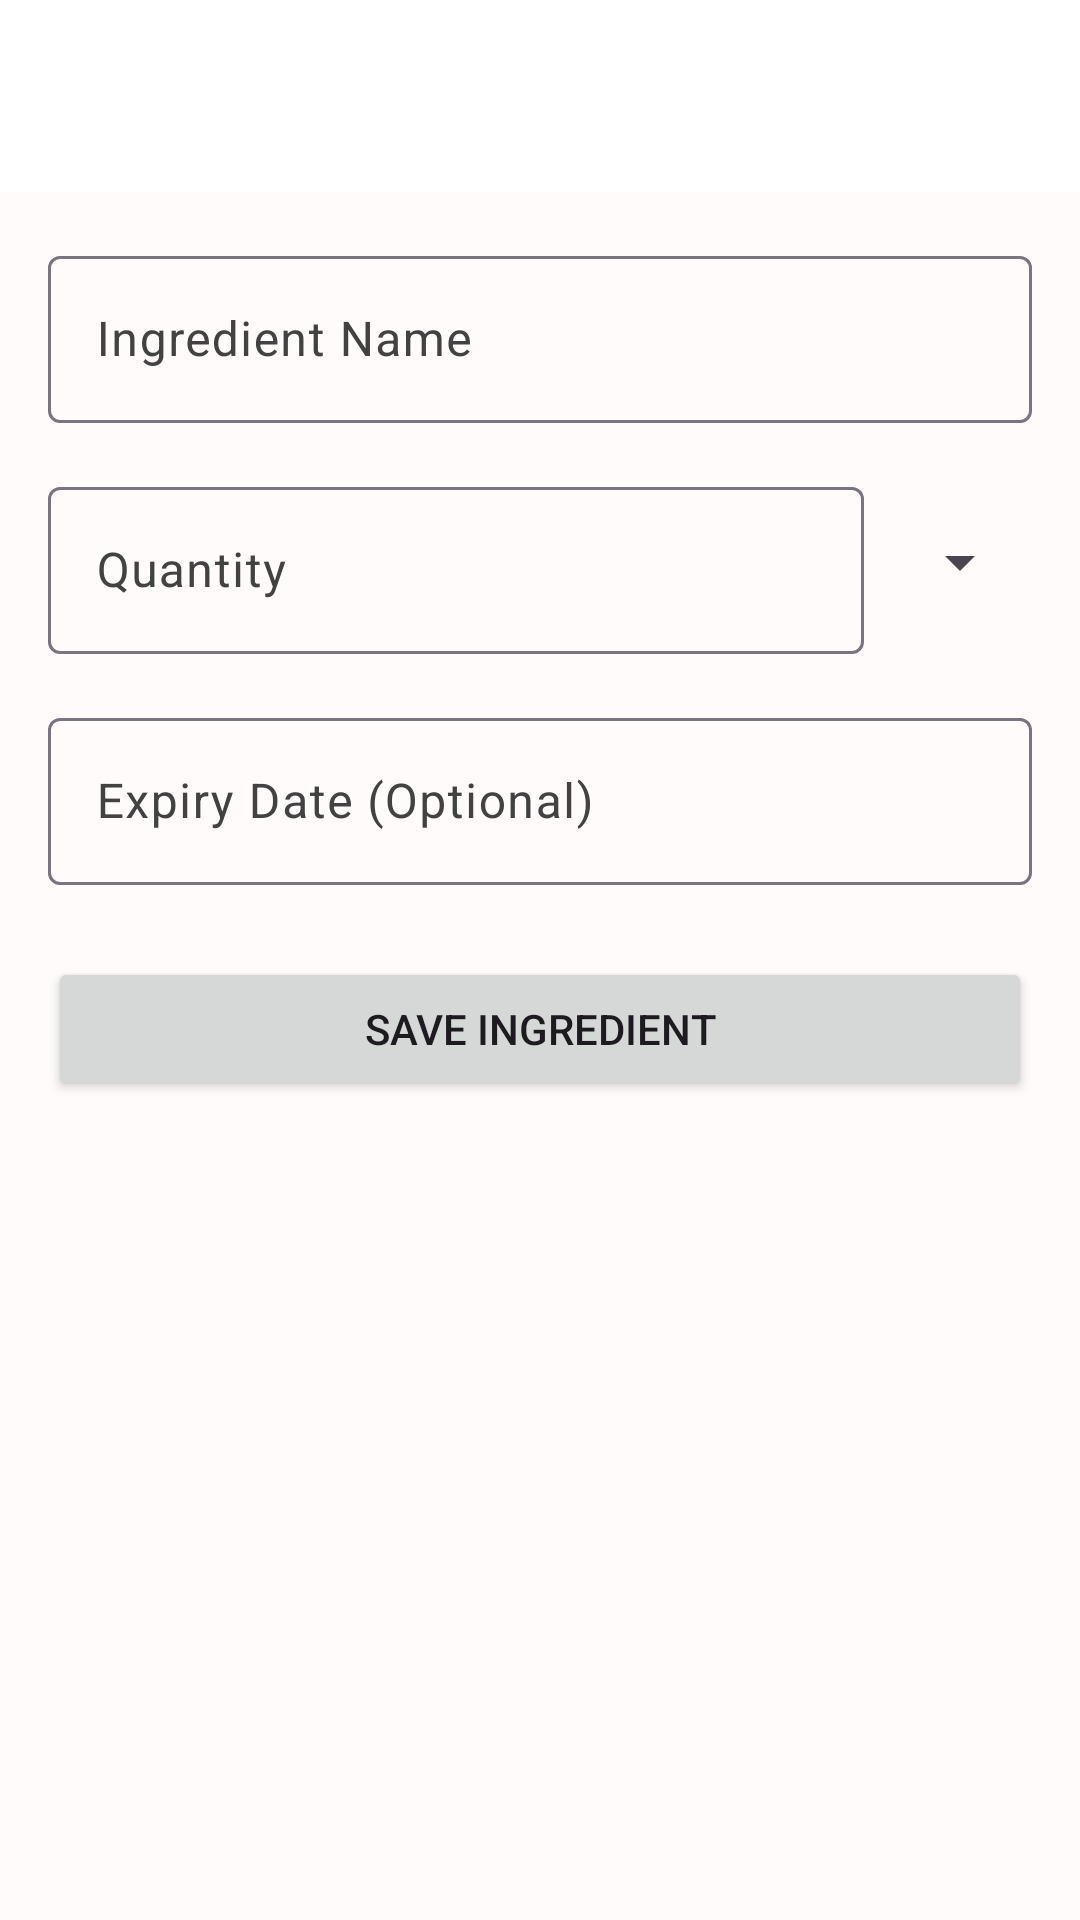

The Android layout XML behind this screen, and the referenced resources:
<!-- AndroidManifest.xml: application theme Theme.PantryNerd -->
<!-- res/layout/activity_add_edit_ingred.xml -->
<?xml version="1.0" encoding="utf-8"?>
<LinearLayout xmlns:android="http://schemas.android.com/apk/res/android"
    xmlns:app="http://schemas.android.com/apk/res-auto"
    android:layout_width="match_parent"
    android:layout_height="match_parent"
    android:orientation="vertical">

    <com.google.android.material.appbar.AppBarLayout
        android:layout_width="match_parent"
        android:layout_height="wrap_content">

        <com.google.android.material.appbar.MaterialToolbar
            android:id="@+id/topAppBar"
            android:layout_width="match_parent"
            android:layout_height="?attr/actionBarSize" />

    </com.google.android.material.appbar.AppBarLayout>

    <ScrollView
        android:layout_width="match_parent"
        android:layout_height="0dp"
        android:layout_weight="1"
        android:padding="16dp">

        <LinearLayout
            android:layout_width="match_parent"
            android:layout_height="wrap_content"
            android:orientation="vertical">

            <com.google.android.material.textfield.TextInputLayout
                android:id="@+id/nameInputLayout"
                android:layout_width="match_parent"
                android:layout_height="wrap_content"
                android:layout_marginBottom="16dp">

                <com.google.android.material.textfield.TextInputEditText
                    android:id="@+id/nameEditText"
                    android:layout_width="match_parent"
                    android:layout_height="wrap_content"
                    android:hint="Ingredient Name" />

            </com.google.android.material.textfield.TextInputLayout>

            <LinearLayout
                android:layout_width="match_parent"
                android:layout_height="wrap_content"
                android:orientation="horizontal"
                android:layout_marginBottom="16dp">

                <com.google.android.material.textfield.TextInputLayout
                    android:id="@+id/quantityInputLayout"
                    android:layout_width="0dp"
                    android:layout_height="wrap_content"
                    android:layout_weight="1"
                    android:layout_marginEnd="8dp">

                    <com.google.android.material.textfield.TextInputEditText
                        android:id="@+id/quantityEditText"
                        android:layout_width="match_parent"
                        android:layout_height="wrap_content"
                        android:inputType="numberDecimal"
                        android:hint="Quantity" />

                </com.google.android.material.textfield.TextInputLayout>

                <Spinner
                    android:id="@+id/unitSpinner"
                    android:layout_width="wrap_content"
                    android:layout_height="match_parent"
                    android:layout_gravity="center_vertical" />

            </LinearLayout>

            <com.google.android.material.textfield.TextInputLayout
                android:layout_width="match_parent"
                android:layout_height="wrap_content"
                android:layout_marginBottom="24dp">

                <com.google.android.material.textfield.TextInputEditText
                    android:id="@+id/expiryDateEditText"
                    android:layout_width="match_parent"
                    android:layout_height="wrap_content"
                    android:focusable="false"
                    android:clickable="true"
                    android:hint="Expiry Date (Optional)" />

            </com.google.android.material.textfield.TextInputLayout>

            <Button
                android:id="@+id/saveButton"
                android:layout_width="match_parent"
                android:layout_height="wrap_content"
                android:layout_marginBottom="12dp"
                android:text="Save Ingredient" />

            <Button
                android:id="@+id/deleteButton"
                android:layout_width="match_parent"
                android:layout_height="wrap_content"
                android:text="Delete Ingredient"
                android:visibility="gone"
                style="?attr/materialButtonOutlinedStyle" />

        </LinearLayout>
    </ScrollView>

</LinearLayout>
<!-- resources referenced by this layout -->
<resources>
  <style name="Theme.PantryNerd" parent="Base.Theme.PantryNerd" />
  <style name="Base.Theme.PantryNerd" parent="Theme.Material3.DayNight.NoActionBar">
          
          <item name="colorPrimary">@color/primary</item>
          <item name="colorOnPrimary">@color/white</item>
          <item name="colorPrimaryContainer">@color/primary_container</item>
          <item name="colorOnPrimaryContainer">@color/on_primary_container</item>
  
          <item name="colorSecondary">@color/accent</item>
          <item name="colorOnSecondary">@color/white</item>
  
          <item name="android:colorBackground">@color/background</item>
          <item name="colorOnBackground">@color/on_background</item>
  
          <item name="colorSurface">@color/surface</item>
          <item name="colorOnSurface">@color/on_surface</item>
          <item name="colorSurfaceVariant">@color/surface_variant</item>
          <item name="colorOnSurfaceVariant">@color/on_surface_variant</item>
  
          <item name="colorError">@color/error</item>
          <item name="colorOnError">@color/on_error</item>
      </style>
  <color name="primary">#D32F2F</color>
  <color name="white">#FFFFFFFF</color>
  <color name="primary_container">#FFCDD2</color>
  <color name="on_primary_container">#B71C1C</color>
  <color name="accent">#FF1744</color>
  <color name="background">#FFFBFB</color>
  <color name="on_background">#212121</color>
  <color name="surface">#FFFFFF</color>
  <color name="on_surface">#212121</color>
  <color name="surface_variant">#F5F5F5</color>
  <color name="on_surface_variant">#424242</color>
  <color name="error">#C62828</color>
  <color name="on_error">#FFFFFF</color>
</resources>
